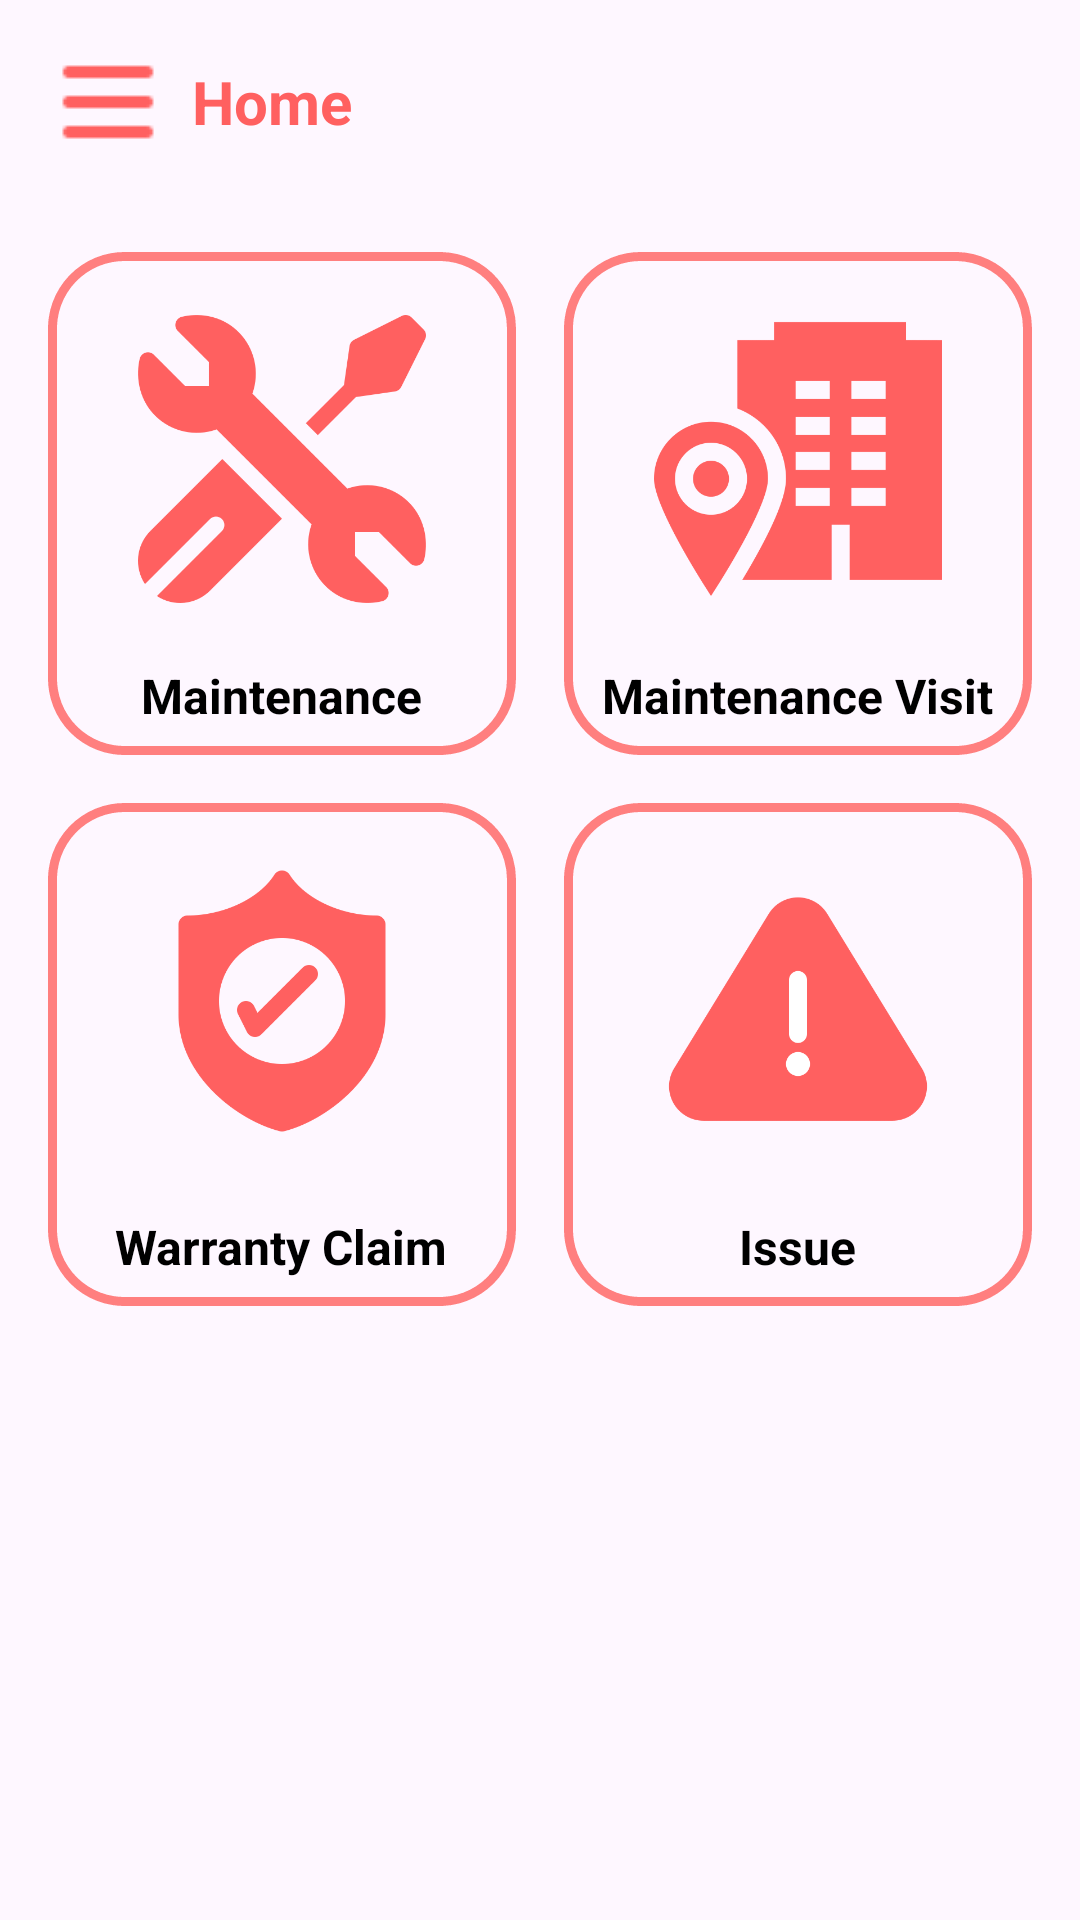

Layout XML and referenced resources for this Android screen:
<!-- AndroidManifest.xml: application theme Theme.Maintenance -->
<!-- res/layout/activity_main.xml -->
<?xml version="1.0" encoding="utf-8"?>
<androidx.drawerlayout.widget.DrawerLayout xmlns:android="http://schemas.android.com/apk/res/android"
    xmlns:app="http://schemas.android.com/apk/res-auto"
    xmlns:tools="http://schemas.android.com/tools"
    android:id="@+id/drawerLayout"
    android:layout_width="match_parent"
    android:layout_height="match_parent"
    tools:context=".MainActivity">

    <androidx.constraintlayout.widget.ConstraintLayout
        android:layout_width="match_parent"
        android:layout_height="match_parent">

        <LinearLayout
            android:id="@+id/ll1"
            android:layout_width="wrap_content"
            android:layout_height="wrap_content"
            android:layout_margin="8dp"
            android:gravity="center_vertical"
            android:orientation="horizontal"
            app:layout_constraintStart_toStartOf="parent"
            app:layout_constraintTop_toTopOf="parent">

            <ImageButton
                android:id="@+id/imageButtonMenu"
                android:layout_width="wrap_content"
                android:layout_height="wrap_content"
                android:backgroundTint="@android:color/transparent"
                app:srcCompat="@drawable/menu_logo" />

            <TextView
                android:layout_width="wrap_content"
                android:layout_height="wrap_content"
                android:text="Home"
                android:textColor="@color/color_primary_dark"
                android:textSize="20sp"
                android:textStyle="bold" />

        </LinearLayout>

        <LinearLayout
            android:id="@+id/ll2"
            android:layout_width="match_parent"
            android:layout_height="wrap_content"
            android:orientation="vertical"
            android:gravity="center"
            android:layout_margin="16dp"
            app:layout_constraintTop_toBottomOf="@id/ll1">

            <LinearLayout
                android:layout_width="match_parent"
                android:layout_height="wrap_content"
                android:gravity="center"
                android:orientation="horizontal">

                <LinearLayout
                    android:id="@+id/llMaintenance"
                    android:layout_width="match_parent"
                    android:layout_height="wrap_content"
                    android:layout_weight="1"
                    android:layout_marginRight="8dp"
                    android:layout_marginVertical="8dp"
                    android:background="@drawable/background_white"
                    android:gravity="center"
                    android:orientation="vertical">

                    <ImageView
                        android:id="@+id/imageView"
                        android:layout_width="128dp"
                        android:layout_height="128dp"
                        android:padding="16dp"
                        android:src="@drawable/maintenance_logo" />

                    <TextView
                        android:id="@+id/textView"
                        android:layout_width="wrap_content"
                        android:layout_height="wrap_content"
                        android:paddingBottom="8dp"
                        android:text="Maintenance"
                        android:padding="4dp"
                        android:textColor="@color/black"
                        android:textSize="16sp"
                        android:textStyle="bold" />

                </LinearLayout>

                <LinearLayout
                    android:id="@+id/llVisitMaintenance"
                    android:layout_width="match_parent"
                    android:layout_height="wrap_content"
                    android:layout_weight="1"
                    android:layout_marginLeft="8dp"
                    android:layout_marginVertical="8dp"
                    android:background="@drawable/background_white"
                    android:gravity="center"
                    android:orientation="vertical">

                    <ImageView
                        android:id="@+id/imageView2"
                        android:layout_width="128dp"
                        android:layout_height="128dp"
                        android:padding="16dp"
                        android:src="@drawable/visit_maintenance_logo" />

                    <TextView
                        android:id="@+id/textView2"
                        android:layout_width="wrap_content"
                        android:layout_height="wrap_content"
                        android:paddingBottom="8dp"
                        android:gravity="center"
                        android:text="Maintenance Visit"
                        android:textColor="@color/black"
                        android:padding="4dp"
                        android:textSize="16sp"
                        android:textStyle="bold" />

                </LinearLayout>

            </LinearLayout>

            

            <LinearLayout
                android:layout_width="match_parent"
                android:layout_height="wrap_content"
                android:gravity="center"

                android:orientation="horizontal">

                <LinearLayout
                    android:id="@+id/llWarrantyClaim"
                    android:layout_width="match_parent"
                    android:layout_height="wrap_content"
                    android:layout_marginRight="8dp"
                    android:layout_marginVertical="8dp"
                    android:layout_weight="1"
                    android:background="@drawable/background_white"
                    android:gravity="center"
                    android:orientation="vertical">

                    <ImageView
                        android:id="@+id/imageView3"
                        android:layout_width="128dp"
                        android:layout_height="128dp"
                        android:padding="16dp"
                        android:src="@drawable/warranty_claim_logo" />

                    <TextView
                        android:id="@+id/textView3"
                        android:layout_width="wrap_content"
                        android:layout_height="wrap_content"
                        android:paddingBottom="8dp"
                        android:text="Warranty Claim"
                        android:padding="4dp"
                        android:textColor="@color/black"
                        android:textSize="16sp"
                        android:textStyle="bold" />

                </LinearLayout>

                <LinearLayout
                    android:id="@+id/llIssue"
                    android:layout_width="match_parent"
                    android:layout_height="wrap_content"
                    android:layout_marginLeft="8dp"
                    android:layout_marginVertical="8dp"
                    android:layout_weight="1"
                    android:background="@drawable/background_white"
                    android:gravity="center"
                    android:orientation="vertical">

                    <ImageView
                        android:id="@+id/imageView4"
                        android:layout_width="128dp"
                        android:layout_height="128dp"
                        android:padding="16dp"
                        android:src="@drawable/issue_logo" />

                    <TextView
                        android:id="@+id/textView4"
                        android:layout_width="wrap_content"
                        android:layout_height="wrap_content"
                        android:paddingBottom="8dp"
                        android:text="Issue"
                        android:padding="4dp"
                        android:textColor="@color/black"
                        android:textSize="16sp"
                        android:textStyle="bold" />

                </LinearLayout>

            </LinearLayout>

        </LinearLayout>

    </androidx.constraintlayout.widget.ConstraintLayout>

    <com.google.android.material.navigation.NavigationView
        android:id="@+id/nav_view"
        android:layout_width="wrap_content"
        android:layout_height="match_parent"
        app:headerLayout="@layout/nav_header"
        app:menu="@menu/nav_menu"
        android:layout_gravity="start"
        android:fitsSystemWindows="true" />

</androidx.drawerlayout.widget.DrawerLayout>
<!-- resources referenced by this layout -->
<resources>
  <color name="black">#FF000000</color>
  <color name="color_primary_dark">#FF6060</color>
  <!-- drawable background_white (drawable) -->
  <?xml version="1.0" encoding="utf-8"?>
  <selector xmlns:android="http://schemas.android.com/apk/res/android">
  
      <item>
          <shape android:shape="rectangle">
              <padding android:bottom="5dp" android:left="5dp" android:right="5dp" android:top="5dp" />
              <stroke android:width="3dp" android:color="@color/color_primary_light" android:dashWidth="10dp" android:dashGap="0dp" />
              <corners android:radius="8dp" />
  
              android:shape="rectangle">
              <corners android:radius="24dp" />
              
  
          </shape>
      </item>
  
  </selector>
  <!-- drawable issue_logo: png bitmap (drawable, 11684 bytes) -->
  <!-- drawable maintenance_logo: png bitmap (drawable, 16394 bytes) -->
  <!-- drawable menu_logo: png bitmap (drawable, 228 bytes) -->
  <!-- drawable visit_maintenance_logo: png bitmap (drawable, 15431 bytes) -->
  <!-- drawable warranty_claim_logo: png bitmap (drawable, 15296 bytes) -->
  <style name="Theme.Maintenance" parent="Base.Theme.Maintenance" />
  <color name="color_primary_light">#FF7F7F</color>
  <style name="Base.Theme.Maintenance" parent="Theme.Material3.Light.NoActionBar">
          
          <item name="android:statusBarColor">@color/color_primary_light</item>
          
      </style>
</resources>
